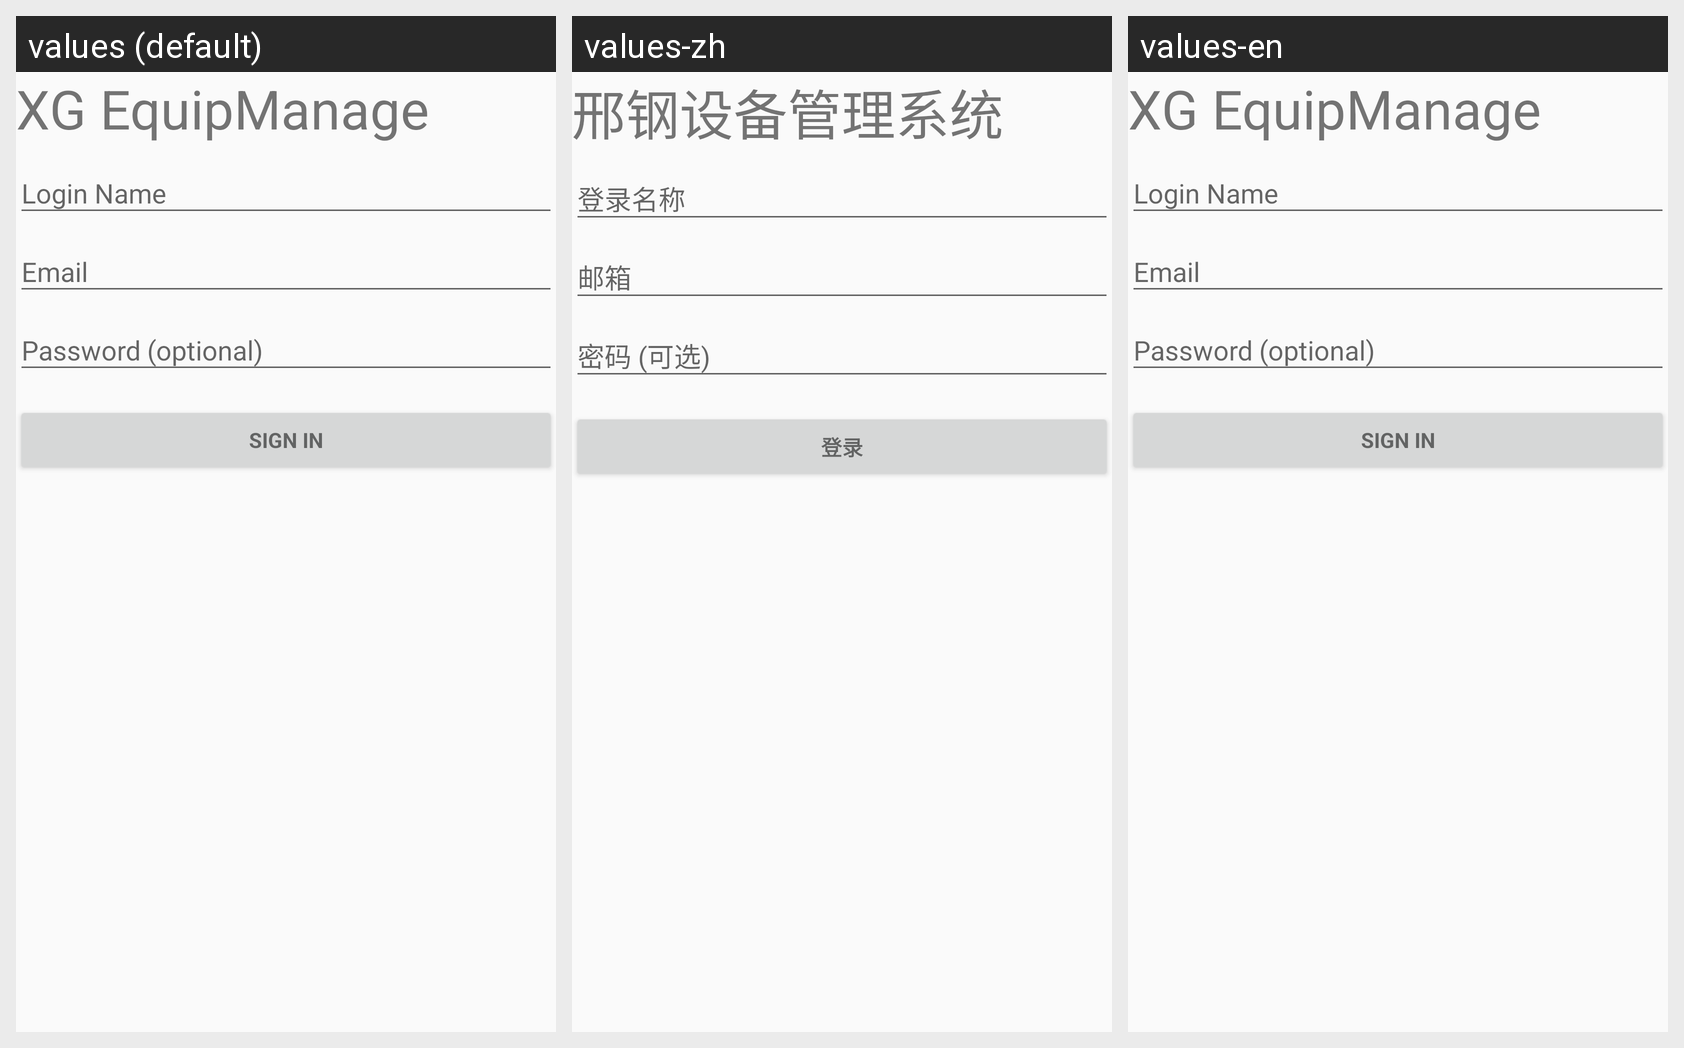

The Android screen below is rendered under several locales of the same app. Produce the string resources it draws, with the default and per-locale values.
Android screen res/layout/activity_login.xml rendered under 3 locales, left to right: values (default), values-zh, values-en. Device: Nexus 5 (rendered at 1080×1920; each locale shown at half size, 540×960, under a caption strip naming it); theme NormalTheme.
Strings drawn on this screen, with the default value and each locale's value (text and hints the layout hard-codes appear in the picture but are not listed):

logo_title
  values: XG EquipManage
  values-zh: 邢钢设备管理系统
  values-en: XG EquipManage

action_sign_in_short
  values: Sign in
  values-zh: 登录
  values-en: Sign in
